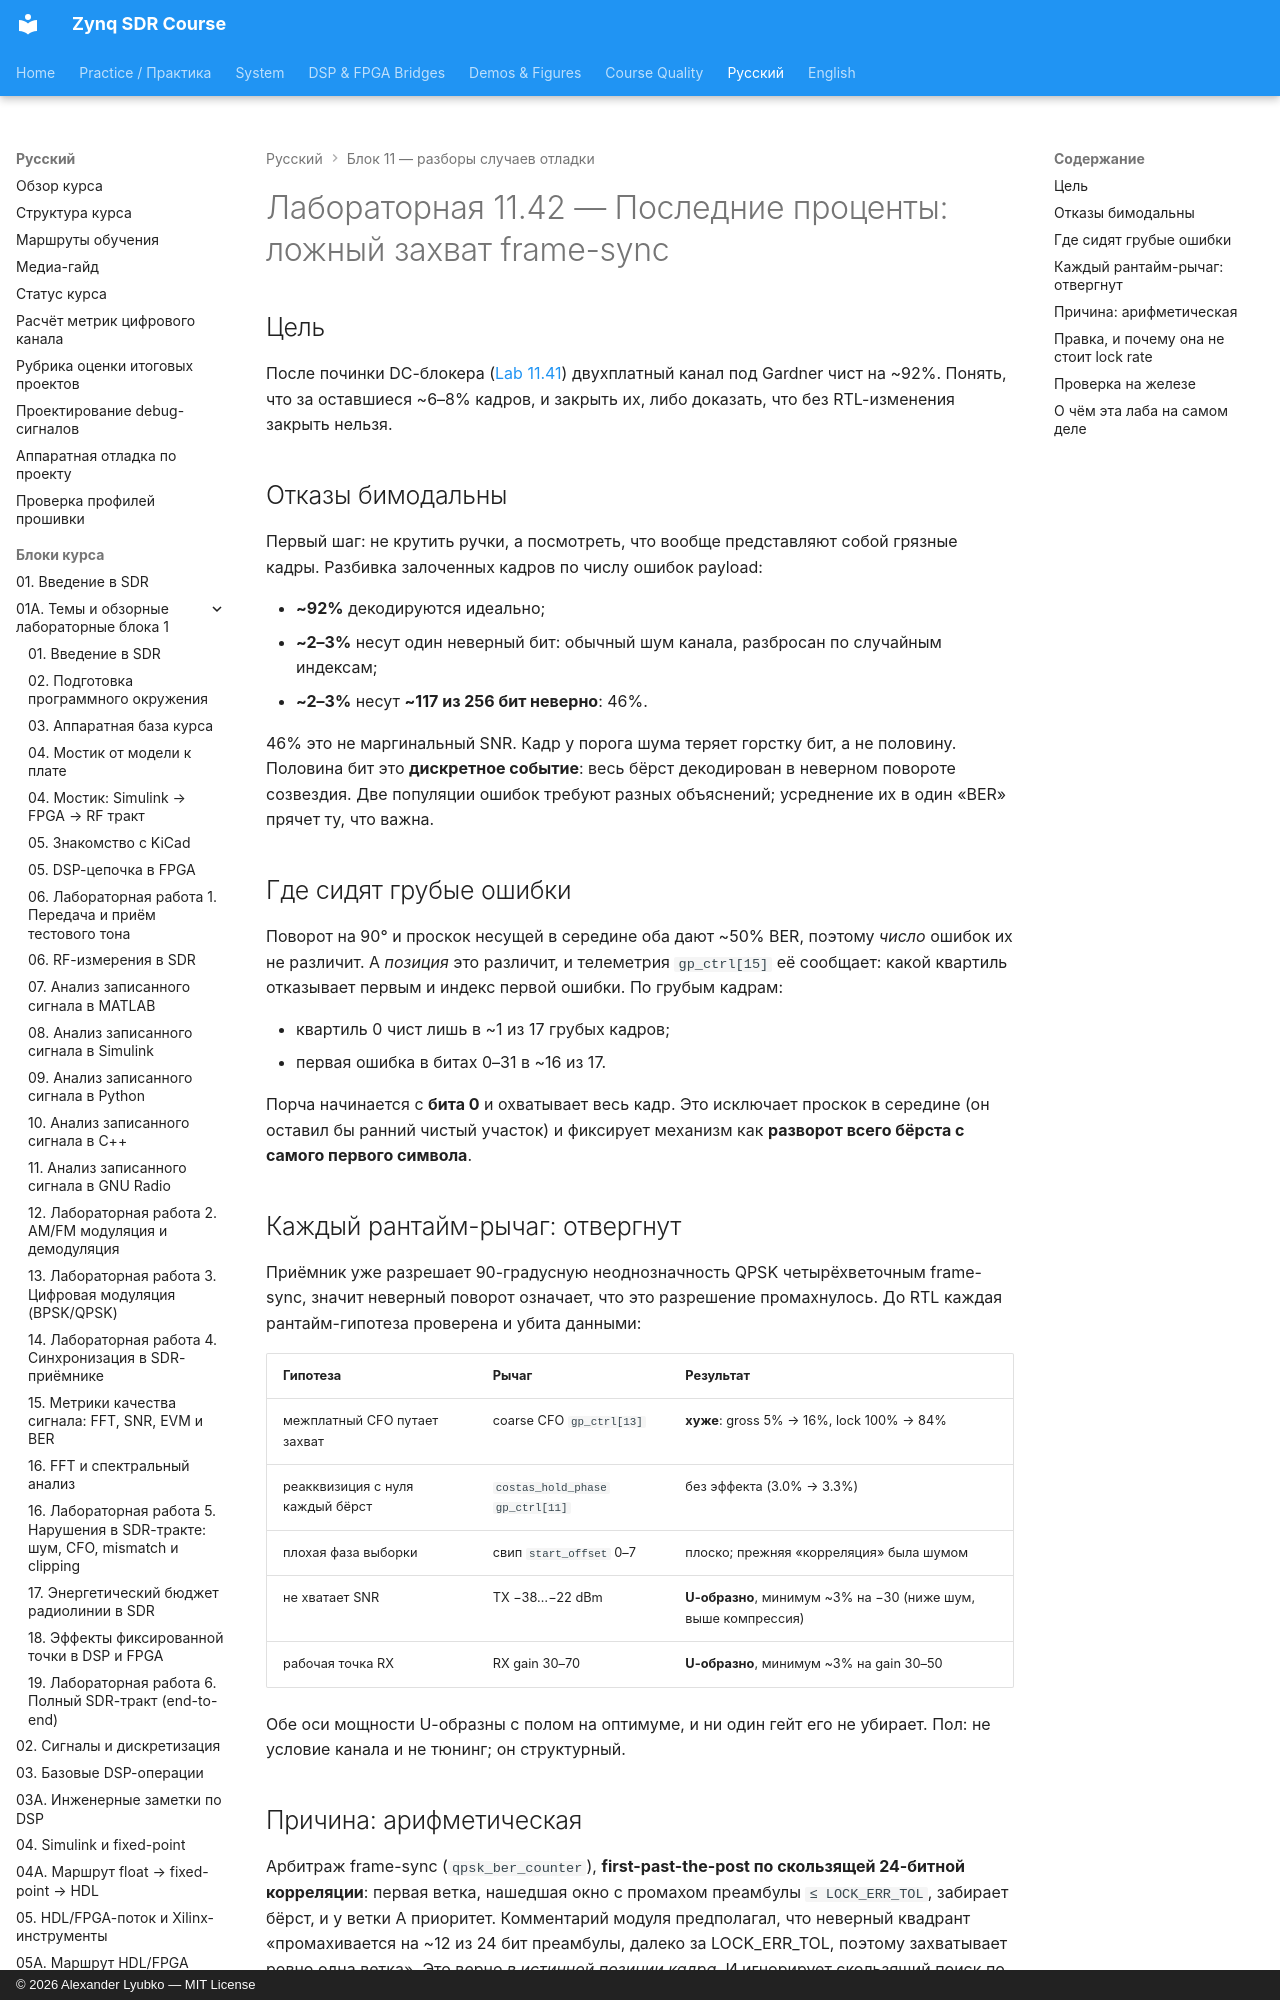

repository: Lay007/zynq-sdr-course · page: ru/labs/lab-11-42-ber-floor-lock-tolerance/index.html · generator: mkdocs · copyright: © 2026 Alexander Lyubko — MIT License

# Лабораторная 11.42 — Последние проценты: ложный захват frame-sync

## Цель

После починки DC-блокера ([Lab 11.41](lab-11-41-dc-blocker-data-tracking.md)) двухплатный канал под
Gardner чист на ~92%. Понять, что за оставшиеся ~6–8% кадров, и закрыть их, либо доказать, что без
RTL-изменения закрыть нельзя.

## Отказы бимодальны

Первый шаг: не крутить ручки, а посмотреть, что вообще представляют собой грязные кадры. Разбивка
залоченных кадров по числу ошибок payload:

- **~92%** декодируются идеально;
- **~2–3%** несут один неверный бит: обычный шум канала, разбросан по случайным индексам;
- **~2–3%** несут **~117 из 256 бит неверно**: 46%.

46% это не маргинальный SNR. Кадр у порога шума теряет горстку бит, а не половину. Половина бит это **дискретное событие**: весь бёрст декодирован в неверном повороте созвездия. Две популяции ошибок
требуют разных объяснений; усреднение их в один «BER» прячет ту, что важна.
